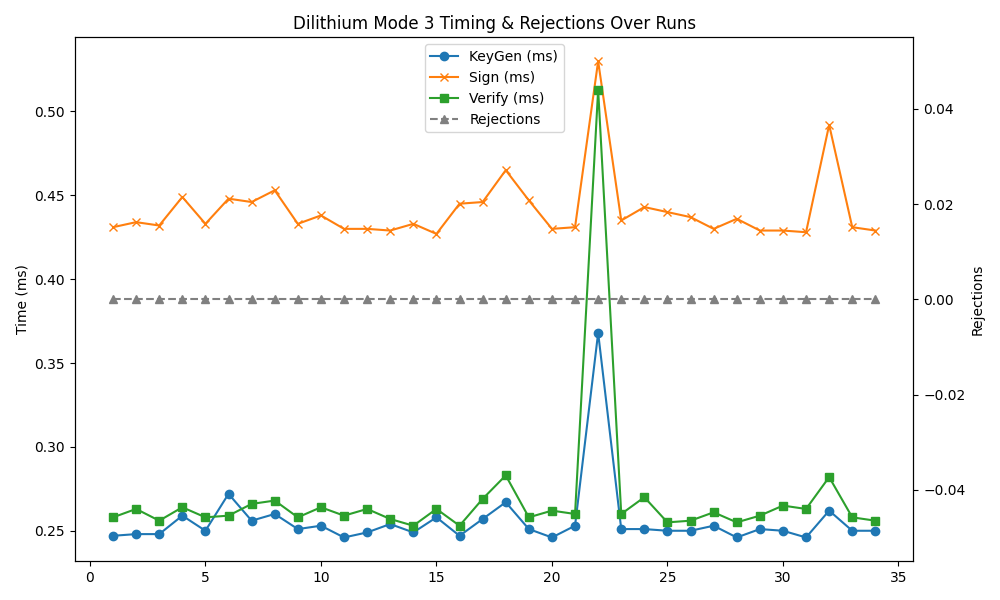

Values plotted in this chart, from the file beside it:
timestamp, mode, keygen, sign, verify, rejections
2025-04-30 15:48:54, 3, 0.247, 0.431, 0.258, 0
2025-04-30 15:48:56, 3, 0.248, 0.434, 0.263, 0
2025-04-30 15:48:57, 3, 0.248, 0.432, 0.256, 0
2025-04-30 15:48:59, 3, 0.259, 0.449, 0.264, 0
2025-04-30 15:49:00, 3, 0.250, 0.433, 0.258, 0
2025-04-30 15:49:02, 3, 0.272, 0.448, 0.259, 0
2025-04-30 15:49:03, 3, 0.256, 0.446, 0.266, 0
2025-04-30 15:49:05, 3, 0.260, 0.453, 0.268, 0
2025-04-30 15:49:07, 3, 0.251, 0.433, 0.258, 0
2025-04-30 15:49:08, 3, 0.253, 0.438, 0.264, 0
2025-04-30 15:49:09, 3, 0.246, 0.430, 0.259, 0
2025-04-30 15:49:11, 3, 0.249, 0.430, 0.263, 0
2025-04-30 15:49:12, 3, 0.254, 0.429, 0.257, 0
2025-04-30 15:49:14, 3, 0.249, 0.433, 0.253, 0
2025-04-30 15:49:15, 3, 0.258, 0.427, 0.263, 0
2025-04-30 15:49:17, 3, 0.247, 0.445, 0.253, 0
2025-04-30 15:49:18, 3, 0.257, 0.446, 0.269, 0
2025-04-30 15:49:20, 3, 0.267, 0.465, 0.283, 0
2025-04-30 15:49:21, 3, 0.251, 0.447, 0.258, 0
2025-04-30 15:49:23, 3, 0.246, 0.430, 0.262, 0
2025-04-30 15:49:24, 3, 0.253, 0.431, 0.260, 0
2025-04-30 15:49:26, 3, 0.368, 0.530, 0.513, 0
2025-04-30 15:49:28, 3, 0.251, 0.435, 0.260, 0
2025-04-30 15:49:29, 3, 0.251, 0.443, 0.270, 0
2025-04-30 15:49:31, 3, 0.250, 0.440, 0.255, 0
2025-04-30 15:49:32, 3, 0.250, 0.437, 0.256, 0
2025-04-30 15:49:34, 3, 0.253, 0.430, 0.261, 0
2025-04-30 15:49:35, 3, 0.246, 0.436, 0.255, 0
2025-04-30 15:49:37, 3, 0.251, 0.429, 0.259, 0
2025-04-30 15:49:38, 3, 0.250, 0.429, 0.265, 0
2025-04-30 15:49:40, 3, 0.246, 0.428, 0.263, 0
2025-04-30 15:49:41, 3, 0.262, 0.492, 0.282, 0
2025-04-30 15:49:43, 3, 0.250, 0.431, 0.258, 0
2025-04-30 15:49:44, 3, 0.250, 0.429, 0.256, 0
